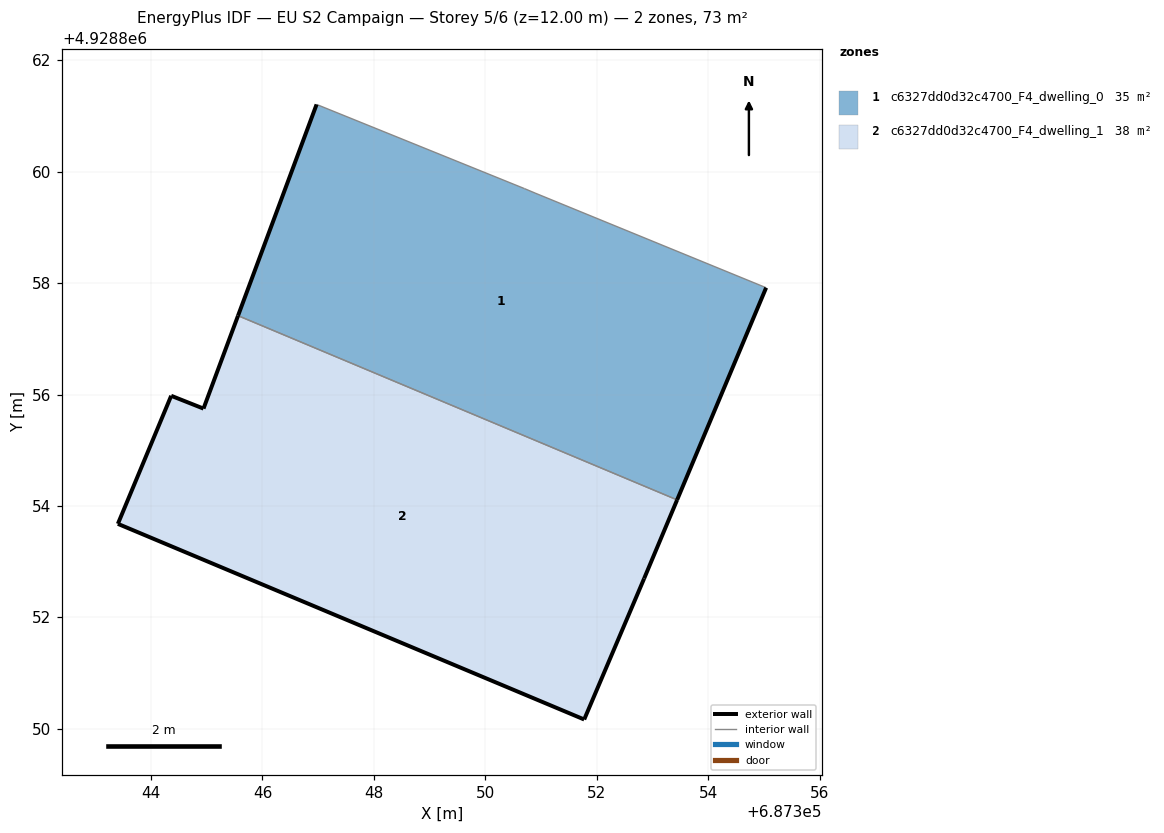
=== STOREY PLAN SPEC (per zone: floor XY polygon, exterior-wall plan segments, windows/doors) ===
zone 1: c6327dd0d32c4700_F4_dwelling_0  (35.3 m²)
  floor: (687353.44, 4928854.11) (687355.04, 4928857.92) (687350.89, 4928859.62) (687350.70, 4928859.70) (687346.97, 4928861.21) (687345.56, 4928857.42)
  exterior wall: (687355.04, 4928857.92) – (687353.44, 4928854.11)  [4.1 m]
  exterior wall: (687345.56, 4928857.42) – (687346.97, 4928861.21)  [4.0 m]
  interior walls: 4
zone 2: c6327dd0d32c4700_F4_dwelling_1  (37.9 m²)
  floor: (687351.77, 4928850.17) (687352.85, 4928852.70) (687353.44, 4928854.11) (687345.56, 4928857.42) (687344.94, 4928855.75) (687344.36, 4928855.98) (687343.40, 4928853.68)
  exterior wall: (687353.44, 4928854.11) – (687352.85, 4928852.70)  [1.5 m]
  exterior wall: (687352.85, 4928852.70) – (687351.78, 4928850.17)  [2.8 m]
  exterior wall: (687351.78, 4928850.17) – (687343.40, 4928853.68)  [9.1 m]
  exterior wall: (687343.40, 4928853.68) – (687344.36, 4928855.98)  [2.5 m]
  exterior wall: (687344.36, 4928855.98) – (687344.94, 4928855.75)  [0.6 m]
  exterior wall: (687344.94, 4928855.75) – (687345.56, 4928857.42)  [1.8 m]
  interior walls: 1

=== DERIVED (storey summary) ===
Building: EU S2 Campaign
Storey: 5 of 6  (floor level z = 12.00 m)
Storey gross floor area: 73.2 m²
Zones on this storey: 2
  - c6327dd0d32c4700_F4_dwelling_0: floor 35.3 m²; exterior wall 8.2 m (24.5 m²); WWR 0.0%
  - c6327dd0d32c4700_F4_dwelling_1: floor 37.9 m²; exterior wall 18.3 m (54.8 m²); WWR 0.0%
Zone adjacency (shared interzone walls):
  - c6327dd0d32c4700_F4_dwelling_0 ↔ c6327dd0d32c4700_F4_dwelling_1